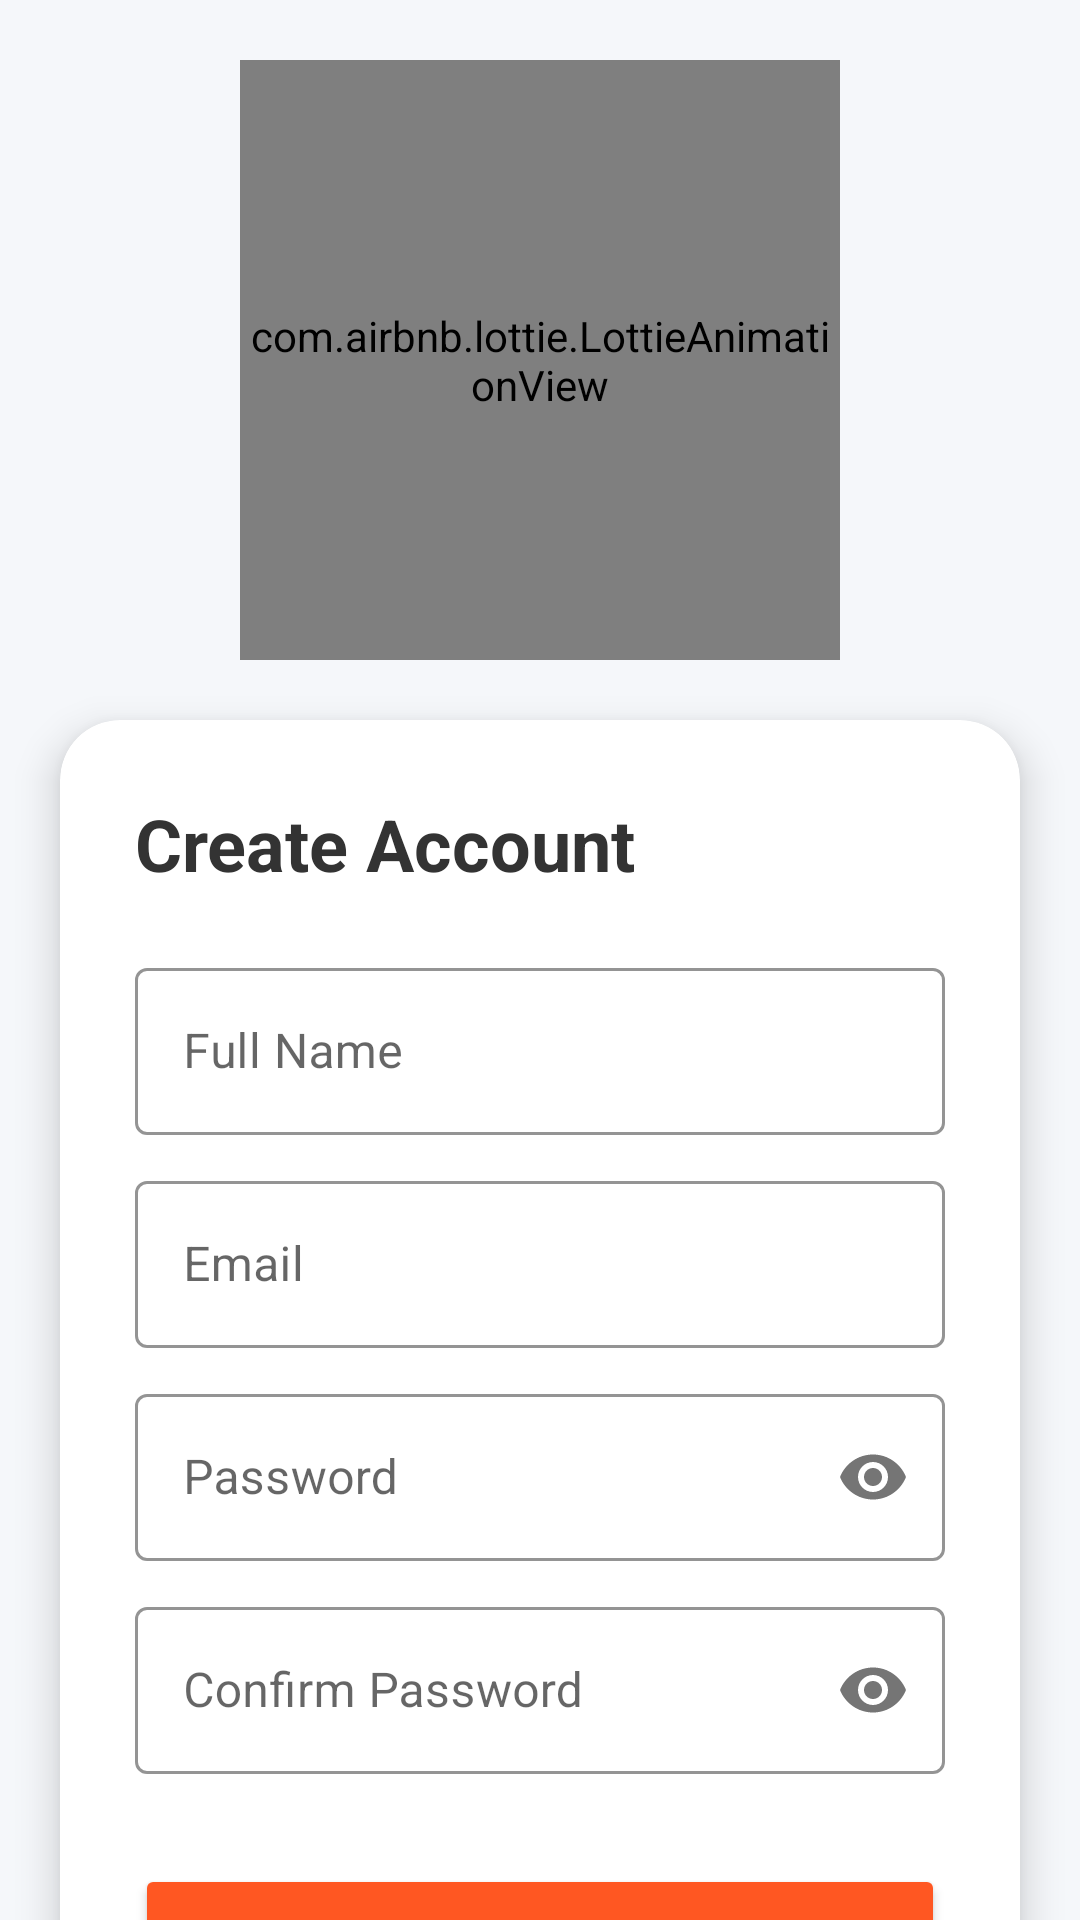

Reconstruct the res/layout file that produces this screen, plus the resources it refers to.
<!-- AndroidManifest.xml: application theme Theme.FieldSalesAutomation -->
<!-- res/layout/activity_register.xml -->
<?xml version="1.0" encoding="utf-8"?>
<RelativeLayout xmlns:android="http://schemas.android.com/apk/res/android"
    xmlns:app="http://schemas.android.com/apk/res-auto"
    android:layout_width="match_parent"
    android:layout_height="match_parent"
    android:background="#F5F7FA">

    <ScrollView
        android:layout_width="match_parent"
        android:layout_height="match_parent"
        android:scrollbars="none">

        <RelativeLayout
            android:layout_width="match_parent"
            android:layout_height="wrap_content">

            <com.airbnb.lottie.LottieAnimationView
                android:id="@+id/regLottie"
                android:layout_width="200dp"
                android:layout_height="200dp"
                android:layout_centerHorizontal="true"
                android:layout_marginTop="20dp"
                app:lottie_autoPlay="true"
                app:lottie_loop="true"
                app:lottie_rawRes="@raw/login" /> <com.google.android.material.card.MaterialCardView
            android:layout_width="match_parent"
            android:layout_height="wrap_content"
            android:layout_below="@id/regLottie"
            android:layout_margin="20dp"
            android:layout_marginBottom="40dp"
            app:cardCornerRadius="20dp"
            app:cardElevation="8dp">

            <LinearLayout
                android:layout_width="match_parent"
                android:layout_height="wrap_content"
                android:orientation="vertical"
                android:padding="25dp">

                <TextView
                    android:layout_width="wrap_content"
                    android:layout_height="wrap_content"
                    android:text="Create Account"
                    android:textSize="24sp"
                    android:textStyle="bold"
                    android:textColor="#333"/>

                <com.google.android.material.textfield.TextInputLayout
                    style="@style/Widget.MaterialComponents.TextInputLayout.OutlinedBox"
                    android:layout_width="match_parent"
                    android:layout_height="wrap_content"
                    android:layout_marginTop="20dp"
                    android:hint="Full Name"
                    app:boxStrokeColor="#FF5722">
                    <com.google.android.material.textfield.TextInputEditText
                        android:id="@+id/etName"
                        android:layout_width="match_parent"
                        android:layout_height="wrap_content"
                        android:inputType="textPersonName" />
                </com.google.android.material.textfield.TextInputLayout>

                <com.google.android.material.textfield.TextInputLayout
                    style="@style/Widget.MaterialComponents.TextInputLayout.OutlinedBox"
                    android:layout_width="match_parent"
                    android:layout_height="wrap_content"
                    android:layout_marginTop="10dp"
                    android:hint="Email"
                    app:boxStrokeColor="#FF5722">
                    <com.google.android.material.textfield.TextInputEditText
                        android:id="@+id/etEmail"
                        android:layout_width="match_parent"
                        android:layout_height="wrap_content"
                        android:inputType="textEmailAddress" />
                </com.google.android.material.textfield.TextInputLayout>

                <com.google.android.material.textfield.TextInputLayout
                    style="@style/Widget.MaterialComponents.TextInputLayout.OutlinedBox"
                    android:layout_width="match_parent"
                    android:layout_height="wrap_content"
                    android:layout_marginTop="10dp"
                    android:hint="Password"
                    app:passwordToggleEnabled="true"
                    app:boxStrokeColor="#FF5722">
                    <com.google.android.material.textfield.TextInputEditText
                        android:id="@+id/etPassword"
                        android:layout_width="match_parent"
                        android:layout_height="wrap_content"
                        android:inputType="textPassword" />
                </com.google.android.material.textfield.TextInputLayout>

                <com.google.android.material.textfield.TextInputLayout
                    style="@style/Widget.MaterialComponents.TextInputLayout.OutlinedBox"
                    android:layout_width="match_parent"
                    android:layout_height="wrap_content"
                    android:layout_marginTop="10dp"
                    android:hint="Confirm Password"
                    app:passwordToggleEnabled="true"
                    app:boxStrokeColor="#FF5722">
                    <com.google.android.material.textfield.TextInputEditText
                        android:id="@+id/etConfirmPassword"
                        android:layout_width="match_parent"
                        android:layout_height="wrap_content"
                        android:inputType="textPassword" />
                </com.google.android.material.textfield.TextInputLayout>

                <Button
                    android:id="@+id/btnRegister"
                    android:layout_width="match_parent"
                    android:layout_height="60dp"
                    android:layout_marginTop="30dp"
                    android:text="REGISTER"
                    android:textColor="@color/white"
                    android:backgroundTint="#FF5722"
                    app:cornerRadius="15dp" />

                <TextView
                    android:id="@+id/tvLogin"
                    android:layout_width="wrap_content"
                    android:layout_height="wrap_content"
                    android:layout_gravity="center"
                    android:layout_marginTop="20dp"
                    android:text="Already have an account? Login"
                    android:textColor="#FF5722"
                    android:textStyle="bold" />

            </LinearLayout>
        </com.google.android.material.card.MaterialCardView>
        </RelativeLayout>
    </ScrollView>
</RelativeLayout>
<!-- resources referenced by this layout -->
<resources>
  <style name="Theme.FieldSalesAutomation" parent="Theme.MaterialComponents.DayNight.NoActionBar" />
  <!-- not gathered from this repository: default colours our renderer supplied (Android Studio template values) -->
  <color name="white">#FFFFFFFF</color>
</resources>
